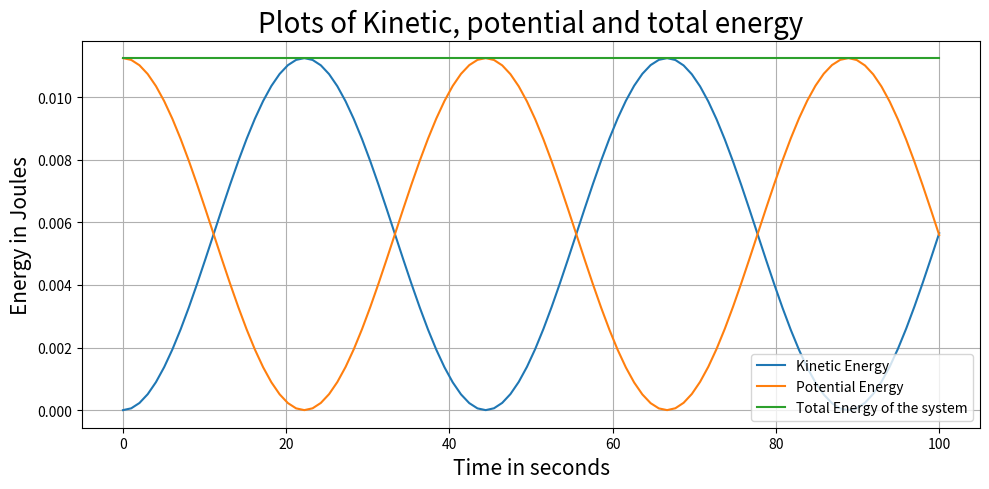

This chart was generated by the following Python code: (Note: this script raises an exception after producing the figure.)
force_const = 0.01   # Force constant (N/m)
mass = 2.000         # Mass (kg)
amplitude = 1.500    # Amplitude (m)
max_time = 100       # Time to observe (s)
n_points = 100       # Number of points on each curve

# Import Python modules
import numpy as np
import matplotlib.pyplot as plt

def energy(k,m,A,t):
    omega = np.sqrt(k/m)
    kin_en = k*(A**2)*0.5*((np.sin(omega*t))**2) # Kinetic energy term
    pot_en = k*(A**2)*0.5*((np.cos(omega*t))**2) # Potential energy term
    tot_en =  kin_en + pot_en                    # Total energy term
    return kin_en, pot_en, tot_en
    

## Plotting each energies.
t_points = np.linspace(0,max_time,n_points)
kin_en, pot_en, tot_en = energy(force_const, mass, amplitude, t_points)

plt.figure(figsize=(10,5))
plt.plot(t_points, kin_en, label = "Kinetic Energy")
plt.plot(t_points, pot_en, label = "Potential Energy")
plt.plot(t_points, tot_en, label = "Total Energy of the system")
plt.xlabel("Time in seconds", fontsize=15)
plt.ylabel("Energy in Joules", fontsize=15)
plt.legend(loc = 'lower right')
plt.title("Plots of Kinetic, potential and total energy", fontsize=20)
plt.tight_layout()
plt.grid()

## List of parameters you can play with:

nu_inv_cm = 4401.0    # Fundamental vibrational frequency (in cm^-1)
m_1 = 1.0             # Mass of atom 1 (amu)
m_2 = 1.0             # Mass of atom 2 (amu)

Amp =  (10**(-11))    # Amplitude of classical vibrations (m).

time  = 0.6*10**(-13) # Time to observe vibrations (s)
t_step = 10**(-16)    # Time step (s)


import numpy as np
import matplotlib.pyplot as plt
import scipy.constants
from matplotlib import animation, rc
from IPython.display import HTML

# Introduce important constants here
speed_of_light = scipy.constants.speed_of_light # Speed of light
proton_m = scipy.constants.proton_mass # Proton rest mass
planck_const = scipy.constants.Planck

# Unit conversion of reduced mass, frequencies and force constants into SI units,
nu_inv_m = nu_inv_cm * 100
red_mass = (m_1*m_2)/(m_1 + m_2)
red_mass_kg = red_mass * proton_m
k = red_mass_kg * (2.0 * np.pi * speed_of_light * nu_inv_m)**2

# Obtain omega and written plot details.
omega = np.sqrt(k/red_mass_kg)
fig = plt.figure(figsize=(10,10)) 
ax = plt.axes(xlim=(0.00, time), ylim=(-1.200 * Amp, 1.200 * Amp)) 
ax.grid()
line, = ax.plot([], [], lw=2) 

# Initialization function 
def init(): 
    # creating an empty plot/frame 
    line.set_data([], []) 
    return line, 

# Define a function to animate molecular vibrations
xdata, ydata = [], [] 
def animate(i): 
    t = t_step*i 
    x = t
    y = Amp * np.cos(omega * t)
    xdata.append(x) 
    ydata.append(y) 
    line.set_data(xdata, ydata) 
    return line, 

# Setting a title for the plot 
plt.title('Classical Harmonic Vibrations of a Diatomic Molecule', fontsize = 20) 
plt.xlabel('Time in seconds', fontsize = 15)
plt.ylabel("Displcement from the Equilibrium Bond Distance", fontsize = 15)

plt.close()

# Run animation
n_frames = int(time/t_step)
anim = animation.FuncAnimation( fig, animate, init_func = init, frames = n_frames, interval=20, blit = False)
HTML(anim.to_html5_video())

# Parameters for H2
nu_inv_cm = 4401.0 # Fundamental vibrational frequency (in cm^-1)
m_1 = 1.0 # Mass of atom 1 (amu)
m_2 = 1.0 # Mass of atom 2 (amu)
#nu_inv_cm = 323.0 # Fundamental vibrational frequency (in cm^-1)
#m_1 = 79 # Mass of atom 1 (amu)
#m_2 = 79 # Mass of atom 2 (amu)
n_levels = 4
n_points = 100 # Number of points used for the plot

# Import Python modules
import numpy as np
import scipy.constants
import matplotlib.pyplot as plt

if n_levels < 2:
    raise Exception("Number of levels must be greater than 1")

# Physical constants
speed_of_light = scipy.constants.speed_of_light # Speed of light
proton_m = scipy.constants.proton_mass # Proton rest mass
planck_const = scipy.constants.Planck

# Convert vibrational frequency in SI units (m^1)
nu_inv_m = nu_inv_cm * 100

red_mass = m_1 * m_2 / (m_1 + m_2) # Reduced mass in amu
red_mass *= proton_m # Reduced mass in kg

force_const = red_mass * (2.0 * np.pi * speed_of_light * nu_inv_m)**2 # Force constant N m^-1

print ("Reduced mass: ", red_mass, "(kg)")
print ("Force constant:", force_const, "(N m^-1)")

nu = nu_inv_m * speed_of_light

energy_levels = np.zeros(n_levels)

for v in range(n_levels):
    energy_levels[v] = planck_const * nu * (v + 0.5)

# Define function to calculate harmonic potential for force constant k and position x
def harmonic_potential(k,x):
    return 0.5 * k * x**2

# Define x points
x_max = np.sqrt(2.0 * energy_levels / force_const)
x_max = x_max[-1] + (x_max[-1] - x_max[-2]) / 2
x_points = np.linspace(-x_max, x_max ,n_points)

# Evaluate potential at each x
V = harmonic_potential(force_const, x_points)

# Set up graph and plot
plt.figure(figsize=(10,10))
for e in energy_levels:
    e_x_max = np.sqrt(2.0 * e / force_const)
    plt.hlines(e, -e_x_max, e_x_max, colors="black")

plt.plot(x_points, V)
plt.xlabel("x", fontsize=20)
plt.ylabel("V(x)", fontsize=20)
plt.title("Harmonic potential V(x)", fontsize=16)
plt.tight_layout()
plt.grid()

# Parameters for H2
nu_inv_cm = 4401.0 # Fundamental vibrational frequency (in cm^-1)
m_1 = 1.0 # Mass of atom 1 (amu)
m_2 = 1.0 # Mass of atom 2 (amu)
#nu_inv_cm = 323.0 # Fundamental vibrational frequency (in cm^-1)
#m_1 = 79 # Mass of atom 1 (amu)
#m_2 = 79 # Mass of atom 2 (amu)
n_levels = 10
n_points = 100 # Number of points used for the plot

# Import Python modules
import numpy as np
import scipy.constants
import scipy.special
import matplotlib.pyplot as plt

if n_levels < 2:
    raise Exception("Number of levels must be greater than 1")

# Physical constants
speed_of_light = scipy.constants.speed_of_light # Speed of light
proton_m = scipy.constants.proton_mass # Proton rest mass
planck_const = scipy.constants.Planck
hbar = scipy.constants.hbar

# Convert vibrational frequency in SI units (m^1)
nu_inv_m = nu_inv_cm * 100

red_mass = m_1 * m_2 / (m_1 + m_2) # Reduced mass in amu
red_mass *= proton_m # Reduced mass in kg

force_const = red_mass * (2.0 * np.pi * speed_of_light * nu_inv_m)**2 # Force constant N m^-1

nu = nu_inv_m * speed_of_light

energy_levels = np.zeros(n_levels)

for v in range(n_levels):
    energy_levels[v] = planck_const * nu * (v + 0.5)
    
# Define function to calculate harmonic potential for force constant k and position x
def harmonic_potential(k,x):
    return 0.5 * k * x**2

# Define x points
x_max = np.sqrt(2.0 * energy_levels / force_const)
x_max = x_max[-1] + (x_max[-1] - x_max[-2]) 
x_points = np.linspace(-x_max, x_max ,n_points)

# Evaluate potential at each x
V = harmonic_potential(force_const, x_points)

# Calculate alpha constant
alpha = np.sqrt(force_const * red_mass / (hbar)**2)

# Calculate wavefunctions for each energy level
wfns = np.zeros((n_levels, n_points))

for v in range(n_levels):
    norm_prefactor = (alpha/np.pi)**(0.25) / (np.sqrt((2.0**v) * np.math.factorial(v)))
    x_scaled = np.sqrt(alpha) * x_points
    wfns[v] = norm_prefactor * np.exp(-(x_scaled**2) / 2.0) * scipy.special.eval_hermite(v, x_scaled)
    

# Determine energy spacing
de = energy_levels[1] - energy_levels[0]

# Determine max value of wavefunction in the ground state
max_wfn = np.amax(wfns[0])
scale = de / (2 * max_wfn)

# Set up graph and plot
plt.figure(figsize=(10,10))
for e in energy_levels:
    e_x_max = np.sqrt(2.0 * e / force_const)
    plt.hlines(e, -e_x_max, e_x_max, colors="black")

plt.plot(x_points, V)
plt.xlabel("x", fontsize=20)
plt.ylabel("V(x) and ψ(x) (scaled)", fontsize=20)
plt.title("Harmonic potential V(x) and wavefunctions ψ(x)", fontsize=16)
plt.tight_layout()
plt.grid()
    
for v in range(n_levels):
    wfn = scale * wfns[v] + energy_levels[v]
    plt.plot(x_points, wfn)
    
# Plot probability density for each energy level
max_p = np.amax(wfns[0] * wfns[0])
scale_p = de / (2 * max_p)

plt.figure(figsize=(10,10))
for e in energy_levels:
    e_x_max = np.sqrt(2.0 * e / force_const)
    plt.hlines(e, -e_x_max, e_x_max, colors="black")

plt.plot(x_points, V)
plt.xlabel("x", fontsize=20)
plt.ylabel("V(x) and P(x) (scaled)", fontsize=20)
plt.title("Harmonic potential V(x) and probability P(x)", fontsize=16)
plt.tight_layout()
plt.grid()
    
for v in range(n_levels):
    wfn = scale_p * wfns[v] * wfns[v] + energy_levels[v]
    plt.plot(x_points, wfn)

# Parameters for the given molecule. (H2 here)
nu_inv_cm = 4401.0 # Fundamental vibrational frequency (in cm^-1)
m_1 = 1.0 # Mass of atom 1 (amu)
m_2 = 1.0 # Mass of atom 2 (amu)
n_level = 1
n_points = 100

# Perform Initial calculations from the parameters.
# Import Python modules
import numpy as np
import scipy.constants
import scipy.special
import scipy.integrate as integrate

# Physical constants
speed_of_light = scipy.constants.speed_of_light # Speed of light
proton_m = scipy.constants.proton_mass # Proton rest mass
planck_const = scipy.constants.Planck
hbar = scipy.constants.hbar

# Convert vibrational frequency in SI units (m^1)
nu_inv_m = nu_inv_cm * 100

red_mass = m_1 * m_2 / (m_1 + m_2) # Reduced mass in amu
red_mass *= proton_m # Reduced mass in kg

force_const = red_mass * (2.0 * np.pi * speed_of_light * nu_inv_m)**2 # Force constant N m^-1

nu = nu_inv_m * speed_of_light

# Form wavefunction
def integrand(x, alpha, n):
    y = (np.sqrt(alpha))*x
    norm_prefactor = (alpha/np.pi)**(0.25) / (np.sqrt((2.0**n) * np.math.factorial(n)))
    I = norm_prefactor * (np.exp(-(y**2) / 2.0)) * scipy.special.eval_hermite(n, y)
    I = I * I
    return I

# Calculate alpha constant
alpha = np.sqrt(force_const * red_mass / (hbar)**2)

# Calculate wavefunctions for each energy level
wfns = np.zeros(n_points)

# Calculate energy for that n_value
energy = planck_const * nu * (n_level + 0.5)

# Calculate turning points
e_x_max = np.sqrt(2.0 * energy / force_const)

# Calculate tunneling probability for given quantum number n of the quantum harmonic oscillator.

t_prob = integrate.quad(integrand, -e_x_max, e_x_max, args = (alpha, n_level))[0]

tunnelling_prob = (1 - t_prob) * 100

print("Tunneling probability for n = " + str(n_level) + ":", tunnelling_prob, "%")

